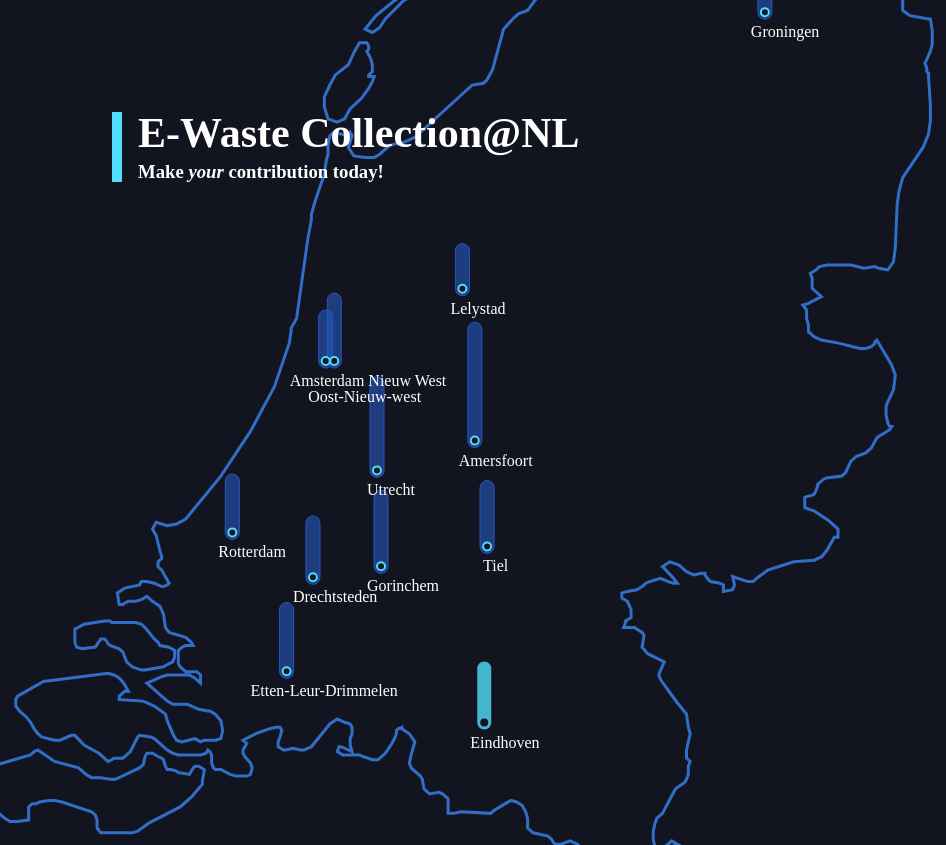
D3 v3 page, settled after 480 driven frames (8 s of simulated time); the page loaded 2 data file(s).


// ── js/vis.js


// get window size
var w = window,
    d = document,
    e = d.documentElement,
    g = d.getElementsByTagName('body')[0],
    x = w.innerWidth || e.clientWidth || g.clientWidth,
    y = w.innerHeight|| e.clientHeight|| g.clientHeight;
// Creat zoom function 
var scale0 = (x - 1)/2/Math.PI;


// ceate svg canvas
var svg = d3.select("body").style('margin','0')
		.append("svg")
        .attr({
        	"width": x,
            "height": y
        })
        .style('background','#12151f')
        ;

// detect resize window and change size accordingly
d3.select(window)
	.on('resize', function() {
		x = w.innerWidth || e.clientWidth || g.clientWidth;
    	y = w.innerHeight|| e.clientHeight|| g.clientHeight;
    	svg.attr({
    		"width": x,
    		"height": y
    	});
	});

// projection and path for map drawing
var projection = d3.geo.mercator()
				.translate([x/2, y/2])
				.scale(14000)
				.center([5.478594,52.34337])
			;
                       
var path = d3.geo.path().projection(projection)
			;
//add a hidden tooltip div with undefined position
var tooltip =d3.select('body').append('div')
				.attr('class','hidden tooltip')
				;

// ==================draw world map==================

d3.json('d/NL.json', function(err, nl) {
	if (err) return console.error(err);
	var netherland = topojson.feature(nl, nl.objects._nl);
	var nl_cities = topojson.feature(nl, nl.objects._places);

	svg.selectAll('.netherland').data(netherland.features).enter()
		.append('path')
		.attr({
			'class': function(d) { return "netherland " + d.properties.name},
			'd': path
		})			
		;

	// ================= dots for city position ================
	var active = false;

    d3.csv('d/phonesCity.csv', function(err,d) {
		if (err) return console.error(err);


		// ========= bars indication each city's performance============

		svg.selectAll('.performanceBar').data(d).enter()
			.append('rect')
			.attr({ 
				'class' : function(d) { return 'performanceBar ' + d.Places + 'Bar'},
				'x'		: '-11px',
				'y'		: function (d) {return -10- d.Phones/10},
				'width'	:'14px',
				'height': function(d){return d.Phones/10},
				'rx' 	: '7px',
				'ry' 	: '7px',
				"transform": function(d) { return "translate(" + projection([d.lng,d.lat]) + ")";},

			})
			.on('mousemove', function(d) {
		            var mouse = d3.mouse(svg.node()).map(function(d) {
		                return parseInt(d);
		            });
		            tooltip.classed('hidden', false)
		                .attr('style', 'left:' + (mouse[0] + 15) +'px; top:' + (mouse[1] - 35) + 'px')
		                .html('<h4 id= "tooltipHead">@'+ d.Places + '</h4> <br> This city has <span style="font-weight: bold">  ' + d.Phones + '</span> phones recycled. ' + d.CO2ByGram/1000 + 'kg of carbon emmission is reduced by people in the city.');
		     })
		    .on('mouseout', function() {
		            tooltip.classed('hidden', true);
		     });


		svg.selectAll('.stop').data(d).enter()
			.append('circle')
			.attr({
				'class': function(d) {return 'stop ' + d.Places},
				"transform": function(d) { 
					var pos = projection([d.lng,d.lat]);
					pos[1] += -17;
					pos[0] += -4;
					return "translate(" + pos + ")";},
			})
		
			;
		d3.select('.EindhovenBar')	.on("click", function(){
					var newWidth = 0;
					var newAlpha = 0;
					active = active? false : true ;
		  			newWidth = active? '25%' : '20px';
		  			newAlpha = active? '.8' : '0';
					d3.select("#sideBar").transition().style({
						'width': newWidth,
						'opacity': newAlpha
					})
			})

	//==================== Add city name labels ======================

		svg.selectAll('.stop-label').data(d).enter()
			.append('text')
			.text( function(d) {return d.Places})
			.attr({
				'class': function(d) {return 'stop-label ' + d.Places},
				"transform": function(d) { 
					var pos = projection([d.lng,d.lat])
					console.log(d.Places.length);
					pos[0] += - Math.round(d.Places.length*2);
					pos[1] += 8;
					return "translate(" + pos + ")";
				},
			})
			.attr( 'dy', function(d) {return (d.Places == 'Oost-Nieuw-west')? '1em':'0'} )
			;

	});

});






### data: d/NL.json
{
 "type": "Topology",
 "objects": {
  "_nl": {
   "type": "GeometryCollection",
   "geometries": [
    "{... 2 keys}",
    "{... 2 keys}"
   ]
  },
  "_places": {
   "type": "GeometryCollection",
   "geometries": [
    "{... 3 keys}",
    "{... 3 keys}",
    "{... 3 keys}",
    "{... 3 keys}",
    "{... 3 keys}",
    "{... 3 keys}",
    "{... 3 keys}"
   ]
  }
 },
 "arcs": [
  [
   [
    9541,
    9469
   ],
   [
    3,
    -2
   ],
   [
    5,
    0
   ],
   [
    5,
    -1
   ],
   [
    3,
    0
   ],
   [
    13,
    7
   ],
   [
    2,
    2
   ],
   [
    1,
    5
   ],
   "... 56 more items"
  ],
  [
   [
    9578,
    9552
   ],
   [
    1,
    -1
   ],
   [
    1,
    -1
   ],
   [
    1,
    -2
   ],
   [
    5,
    -1
   ],
   [
    3,
    -2
   ],
   [
    0,
    -4
   ],
   [
    -1,
    -3
   ],
   "... 28 more items"
  ],
  [
   [
    9694,
    9891
   ],
   [
    0,
    -1
   ],
   [
    3,
    0
   ],
   [
    -1,
    -3
   ],
   [
    -2,
    -4
   ],
   [
    -4,
    -6
   ],
   [
    -6,
    -6
   ],
   [
    -3,
    -6
   ],
   "... 18 more items"
  ],
  [
   [
    9700,
    9919
   ],
   [
    -4,
    -3
   ],
   [
    -4,
    2
   ],
   [
    6,
    8
   ],
   [
    9,
    8
   ],
   [
    8,
    6
   ],
   [
    7,
    -1
   ],
   [
    0,
    -1
   ],
   "... 5 more items"
  ],
  [
   [
    9765,
    9962
   ],
   [
    -6,
    -2
   ],
   [
    -5,
    -2
   ],
   [
    -18,
    -8
   ],
   [
    -4,
    0
   ],
   [
    -2,
    3
   ],
   [
    2,
    4
   ],
   [
    7,
    3
   ],
   "... 13 more items"
  ],
  [
   [
    9955,
    9969
   ],
   [
    5,
    -20
   ],
   [
    4,
    -2
   ],
   [
    0,
    -1
   ],
   [
    0,
    -1
   ],
   [
    1,
    -1
   ],
   [
    1,
    -1
   ],
   [
    4,
    -1
   ],
   "... 581 more items"
  ],
  [
   [
    9829,
    9979
   ],
   [
    6,
    -3
   ],
   [
    -14,
    -4
   ],
   [
    -13,
    0
   ],
   [
    -4,
    -1
   ],
   [
    -6,
    -3
   ],
   [
    -3,
    1
   ],
   [
    -3,
    4
   ],
   "... 4 more items"
  ],
  [
   [
    9861,
    9978
   ],
   [
    -3,
    -4
   ],
   [
    -1,
    1
   ],
   [
    0,
    1
   ],
   [
    1,
    1
   ],
   [
    -1,
    4
   ],
   [
    3,
    3
   ],
   [
    5,
    2
   ],
   "... 6 more items"
  ],
  "... 4 more items"
 ],
 "transform": {
  "scale": [
   0.007562,
   0.004154
  ],
  "translate": [
   -68.42,
   12.02
  ]
 }
}

### data: d/phonesCity.csv
Places, Phones, EnergyBykWh, bikingByHr, CO2ByGram, buskm, lat, lng, , , , , , 
Amsterdam Nieuw West, 581, 55776, 557760, 145250, 1117,307692, 52.36, 4.732, , , , , , 
Amersfoort, 1253, 120288, 1202880, 313250, 2409,615385, 52.16, 5.343, , , , , , 
Groningen, 873, 83808, 838080, 218250, 1678,846154, 53.22, 6.53, , , , , , 
Utrecht, 1007, 96672, 966720, 251750, 1936,538462, 52.08, 4.942, , , , , , 
Oost-Nieuw-west, 749, 71904, 719040, 187250, 1440,384615, 52.36, 4.768, , , , , , 
Rotterdam, 654, 62784, 627840, 163500, 1257,692308, 51.93, 4.35, , , , , , 
Drechtsteden, 683, 65568, 655680, 170750, 1313,461538, 51.81, 4.68, , , , , , 
Etten-Leur-Drimmelen, 757, 72672, 726720, 189250, 1455,769231, 51.58, 4.572, , , , , , 
Gorinchem, 830, 79680, 796800, 207500, 1596,153846, 51.84, 4.959, , , , , , 
Eindhoven, 681, 65376, 653760, 170250, 1309,615385, 51.45, 5.381, , , , , , 
Lelystad, 521, 50016, 500160, 130250, 1001,923077, 52.54, 5.292, , , , , , 
Tiel, 729, 69984, 699840, 182250, 1401,923077, 51.89, 5.393, , , , , , 